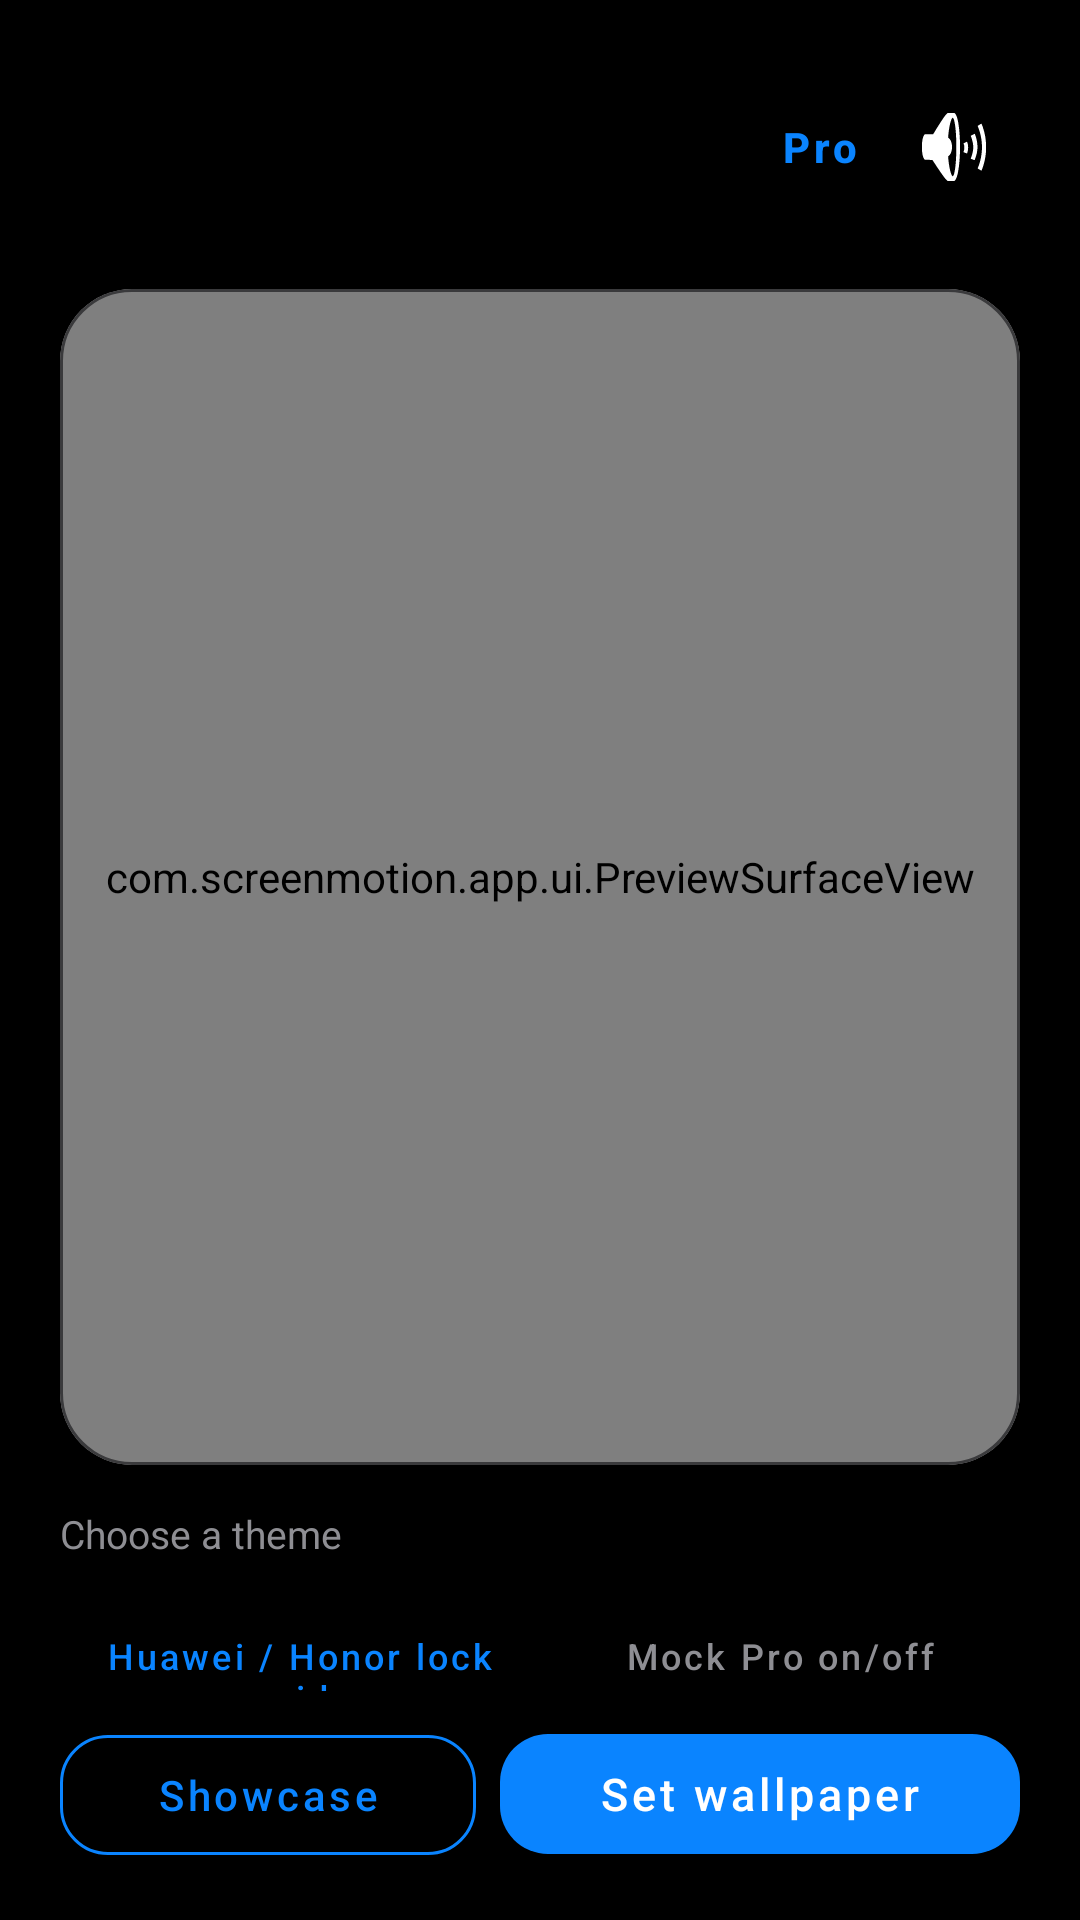

The Android layout XML behind this screen, and the referenced resources:
<!-- AndroidManifest.xml: activity theme Theme.ScreenMotion -->
<!-- res/layout/activity_main.xml -->
<?xml version="1.0" encoding="utf-8"?>
<FrameLayout xmlns:android="http://schemas.android.com/apk/res/android"
    xmlns:app="http://schemas.android.com/apk/res-auto"
    android:layout_width="match_parent"
    android:layout_height="match_parent"
    android:background="@color/bg_dark">

    <LinearLayout
        android:layout_width="match_parent"
        android:layout_height="match_parent"
        android:orientation="vertical"
        android:paddingHorizontal="20dp"
        android:paddingTop="16dp"
        android:paddingBottom="12dp">

        <LinearLayout
            android:layout_width="match_parent"
            android:layout_height="wrap_content"
            android:gravity="center_vertical"
            android:orientation="horizontal">

            <LinearLayout
                android:layout_width="0dp"
                android:layout_height="wrap_content"
                android:layout_weight="1"
                android:orientation="vertical">

                <TextView
                    android:id="@+id/titleText"
                    android:layout_width="wrap_content"
                    android:layout_height="wrap_content"
                    android:letterSpacing="-0.02"
                    android:textColor="@color/text_primary"
                    android:textSize="34sp"
                    android:textStyle="bold" />

                <TextView
                    android:id="@+id/subtitleText"
                    android:layout_width="wrap_content"
                    android:layout_height="wrap_content"
                    android:layout_marginTop="2dp"
                    android:textColor="@color/text_secondary"
                    android:textSize="14sp" />
            </LinearLayout>

            <com.google.android.material.button.MaterialButton
                android:id="@+id/btnPro"
                style="@style/Widget.MaterialComponents.Button.TextButton"
                android:layout_width="wrap_content"
                android:layout_height="40dp"
                android:minWidth="0dp"
                android:paddingHorizontal="10dp"
                android:text="@string/pro_button"
                android:textAllCaps="false"
                android:textColor="@color/accent"
                android:textSize="14sp"
                android:textStyle="bold" />

            <ImageButton
                android:id="@+id/btnMute"
                android:layout_width="44dp"
                android:layout_height="44dp"
                android:background="?attr/selectableItemBackgroundBorderless"
                android:contentDescription="@string/sound_toggle"
                android:padding="8dp"
                android:src="@android:drawable/ic_lock_silent_mode_off"
                android:tint="@color/text_primary" />
        </LinearLayout>

        <com.google.android.material.card.MaterialCardView
            android:layout_width="match_parent"
            android:layout_height="0dp"
            android:layout_marginTop="14dp"
            android:layout_weight="1"
            app:cardBackgroundColor="@color/bg_card"
            app:cardCornerRadius="24dp"
            app:cardElevation="0dp"
            app:strokeColor="@color/stroke"
            app:strokeWidth="1dp">

            <com.screenmotion.app.ui.PreviewSurfaceView
                android:id="@+id/previewSurface"
                android:layout_width="match_parent"
                android:layout_height="match_parent" />
        </com.google.android.material.card.MaterialCardView>

        <TextView
            android:layout_width="wrap_content"
            android:layout_height="wrap_content"
            android:layout_marginTop="14dp"
            android:text="@string/choose_theme"
            android:textColor="@color/text_secondary"
            android:textSize="13sp" />

        <HorizontalScrollView
            android:layout_width="match_parent"
            android:layout_height="wrap_content"
            android:layout_marginTop="8dp"
            android:scrollbars="none">

            <LinearLayout
                android:id="@+id/themeRow"
                android:layout_width="wrap_content"
                android:layout_height="wrap_content"
                android:orientation="horizontal" />
        </HorizontalScrollView>

        <TextView
            android:id="@+id/vehicleLabel"
            android:layout_width="wrap_content"
            android:layout_height="wrap_content"
            android:layout_marginTop="10dp"
            android:text="@string/choose_vehicle"
            android:textColor="@color/text_secondary"
            android:textSize="13sp"
            android:visibility="gone" />

        <HorizontalScrollView
            android:id="@+id/vehicleScroll"
            android:layout_width="match_parent"
            android:layout_height="wrap_content"
            android:layout_marginTop="6dp"
            android:scrollbars="none"
            android:visibility="gone">

            <LinearLayout
                android:id="@+id/vehicleRow"
                android:layout_width="wrap_content"
                android:layout_height="wrap_content"
                android:orientation="horizontal" />
        </HorizontalScrollView>

        <LinearLayout
            android:layout_width="match_parent"
            android:layout_height="wrap_content"
            android:layout_marginTop="4dp"
            android:orientation="horizontal">

            <com.google.android.material.button.MaterialButton
                android:id="@+id/btnHuaweiGuide"
                style="@style/Widget.MaterialComponents.Button.TextButton"
                android:layout_width="0dp"
                android:layout_height="40dp"
                android:layout_weight="1"
                android:text="@string/huawei_guide_button"
                android:textAllCaps="false"
                android:textColor="@color/accent"
                android:textSize="12sp" />

            <com.google.android.material.button.MaterialButton
                android:id="@+id/btnMockPro"
                style="@style/Widget.MaterialComponents.Button.TextButton"
                android:layout_width="0dp"
                android:layout_height="40dp"
                android:layout_weight="1"
                android:text="@string/mock_pro_toggle"
                android:textAllCaps="false"
                android:textColor="@color/text_secondary"
                android:textSize="12sp" />
        </LinearLayout>

        <LinearLayout
            android:layout_width="match_parent"
            android:layout_height="wrap_content"
            android:layout_marginBottom="4dp"
            android:orientation="horizontal">

            <com.google.android.material.button.MaterialButton
                android:id="@+id/btnShowcase"
                style="@style/Widget.MaterialComponents.Button.OutlinedButton"
                android:layout_width="0dp"
                android:layout_height="52dp"
                android:layout_marginEnd="8dp"
                android:layout_weight="1"
                android:text="@string/showcase"
                android:textAllCaps="false"
                android:textColor="@color/accent"
                app:cornerRadius="16dp"
                app:strokeColor="@color/accent"
                app:strokeWidth="1dp" />

            <com.google.android.material.button.MaterialButton
                android:id="@+id/btnSetWallpaper"
                android:layout_width="0dp"
                android:layout_height="52dp"
                android:layout_weight="1.25"
                android:text="@string/set_as_wallpaper"
                android:textAllCaps="false"
                android:textSize="15sp"
                app:backgroundTint="@color/accent"
                app:cornerRadius="16dp" />
        </LinearLayout>
    </LinearLayout>

    <FrameLayout
        android:id="@+id/onboardingOverlay"
        android:layout_width="match_parent"
        android:layout_height="match_parent"
        android:background="#E6000000"
        android:clickable="true"
        android:focusable="true"
        android:visibility="gone">

        <LinearLayout
            android:layout_width="match_parent"
            android:layout_height="wrap_content"
            android:layout_gravity="center"
            android:layout_margin="24dp"
            android:background="@drawable/bg_onboarding_card"
            android:orientation="vertical"
            android:padding="26dp">

            <TextView
                android:layout_width="wrap_content"
                android:layout_height="wrap_content"
                android:letterSpacing="-0.02"
                android:text="@string/onboarding_title"
                android:textColor="@color/text_primary"
                android:textSize="28sp"
                android:textStyle="bold" />

            <TextView
                android:layout_width="wrap_content"
                android:layout_height="wrap_content"
                android:layout_marginTop="18dp"
                android:text="@string/onboarding_tip1_title"
                android:textColor="@color/accent"
                android:textSize="13sp"
                android:textStyle="bold" />

            <TextView
                android:layout_width="match_parent"
                android:layout_height="wrap_content"
                android:layout_marginTop="4dp"
                android:lineSpacingExtra="3dp"
                android:text="@string/onboarding_tip1"
                android:textColor="@color/text_secondary"
                android:textSize="14sp" />

            <TextView
                android:layout_width="wrap_content"
                android:layout_height="wrap_content"
                android:layout_marginTop="14dp"
                android:text="@string/onboarding_tip2_title"
                android:textColor="@color/accent"
                android:textSize="13sp"
                android:textStyle="bold" />

            <TextView
                android:layout_width="match_parent"
                android:layout_height="wrap_content"
                android:layout_marginTop="4dp"
                android:lineSpacingExtra="3dp"
                android:text="@string/onboarding_tip2"
                android:textColor="@color/text_secondary"
                android:textSize="14sp" />

            <TextView
                android:layout_width="wrap_content"
                android:layout_height="wrap_content"
                android:layout_marginTop="14dp"
                android:text="@string/onboarding_tip3_title"
                android:textColor="@color/accent"
                android:textSize="13sp"
                android:textStyle="bold" />

            <TextView
                android:layout_width="match_parent"
                android:layout_height="wrap_content"
                android:layout_marginTop="4dp"
                android:lineSpacingExtra="3dp"
                android:text="@string/onboarding_tip3"
                android:textColor="@color/text_secondary"
                android:textSize="14sp" />

            <com.google.android.material.button.MaterialButton
                android:id="@+id/btnDismissOnboarding"
                android:layout_width="match_parent"
                android:layout_height="48dp"
                android:layout_marginTop="22dp"
                android:text="@string/onboarding_got_it"
                android:textAllCaps="false"
                app:backgroundTint="@color/accent"
                app:cornerRadius="14dp" />
        </LinearLayout>
    </FrameLayout>
</FrameLayout>
<!-- resources referenced by this layout -->
<resources>
  <color name="accent">#FF0A84FF</color>
  <color name="bg_card">#FF2C2C2E</color>
  <color name="bg_dark">#FF000000</color>
  <color name="stroke">#FF3A3A3C</color>
  <color name="text_primary">#FFFFFFFF</color>
  <color name="text_secondary">#FF8E8E93</color>
  <!-- drawable bg_onboarding_card (drawable) -->
  <?xml version="1.0" encoding="utf-8"?>
  <shape xmlns:android="http://schemas.android.com/apk/res/android"
      android:shape="rectangle">
      <solid android:color="@color/bg_elevated" />
      <corners android:radius="28dp" />
      <stroke android:width="1dp" android:color="@color/stroke" />
  </shape>
  <string name="choose_theme">Choose a theme</string>
  <string name="choose_vehicle">Vehicle type</string>
  <string name="huawei_guide_button">Huawei / Honor lock guide</string>
  <string name="mock_pro_toggle">Mock Pro on/off</string>
  <string name="onboarding_got_it">Got it — let\'s play</string>
  <string name="onboarding_tip1">Tilt — parallax layers, wind, and water current follow your phone.</string>
  <string name="onboarding_tip1_title">1 · Tilt</string>
  <string name="onboarding_tip2">Drag — fish, birds, and the leaf mascot rush toward your finger.</string>
  <string name="onboarding_tip2_title">2 · Drag</string>
  <string name="onboarding_tip3">Swipe for meteors &amp; boost · long-press for the friendly ship.</string>
  <string name="onboarding_tip3_title">3 · Swipe &amp; hold</string>
  <string name="onboarding_title">Make it move</string>
  <string name="pro_button">Pro</string>
  <string name="set_as_wallpaper">Set wallpaper</string>
  <string name="showcase">Showcase</string>
  <string name="sound_toggle">Mute / unmute sound effects</string>
  <style name="Theme.ScreenMotion" parent="Theme.MaterialComponents.DayNight.NoActionBar">
          <item name="colorPrimary">@color/accent</item>
          <item name="colorPrimaryVariant">@color/accent</item>
          <item name="colorSecondary">@color/accent</item>
          <item name="colorOnPrimary">@color/text_primary</item>
          <item name="android:statusBarColor">@color/bg_dark</item>
          <item name="android:navigationBarColor">@color/bg_dark</item>
          <item name="android:windowBackground">@color/bg_dark</item>
          <item name="android:textColorPrimary">@color/text_primary</item>
          <item name="android:colorBackground">@color/bg_dark</item>
          <item name="bottomSheetDialogTheme">@style/ThemeOverlay.ScreenMotion.BottomSheet</item>
      </style>
  <color name="bg_elevated">#FF1C1C1E</color>
  <style name="ThemeOverlay.ScreenMotion.BottomSheet" parent="ThemeOverlay.MaterialComponents.BottomSheetDialog">
          <item name="bottomSheetStyle">@style/Widget.ScreenMotion.BottomSheet</item>
          <item name="android:colorBackground">@color/bg_elevated</item>
      </style>
  <style name="Widget.ScreenMotion.BottomSheet" parent="Widget.MaterialComponents.BottomSheet.Modal">
          <item name="shapeAppearance">@style/ShapeAppearance.ScreenMotion.Large</item>
          <item name="backgroundTint">@color/bg_elevated</item>
      </style>
  <style name="ShapeAppearance.ScreenMotion.Large" parent="ShapeAppearance.MaterialComponents.LargeComponent">
          <item name="cornerFamily">rounded</item>
          <item name="cornerSize">28dp</item>
      </style>
</resources>
